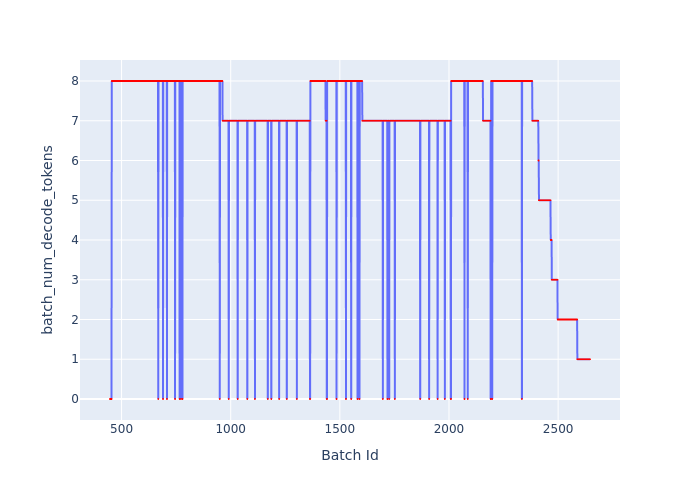

The data file committed next to this chart (first rows):
Batch Id, batch_num_decode_tokens
447, 0
448, 0
449, 0
450, 0
451, 0
452, 0
453, 0
454, 0
455, 8
456, 8
457, 8
458, 8
459, 8
460, 8
461, 8
462, 8
463, 8
464, 8
465, 8
466, 8
467, 8
468, 8
469, 8
470, 8
471, 8
472, 8
473, 8
474, 8
475, 8
476, 8
477, 8
478, 8
479, 8
480, 8
481, 8
482, 8
483, 8
484, 8
485, 8
486, 8
487, 8
488, 8
489, 8
490, 8
491, 8
492, 8
493, 8
494, 8
495, 8
496, 8
497, 8
498, 8
499, 8
500, 8
501, 8
502, 8
503, 8
504, 8
505, 8
506, 8
... 2,140 more rows
